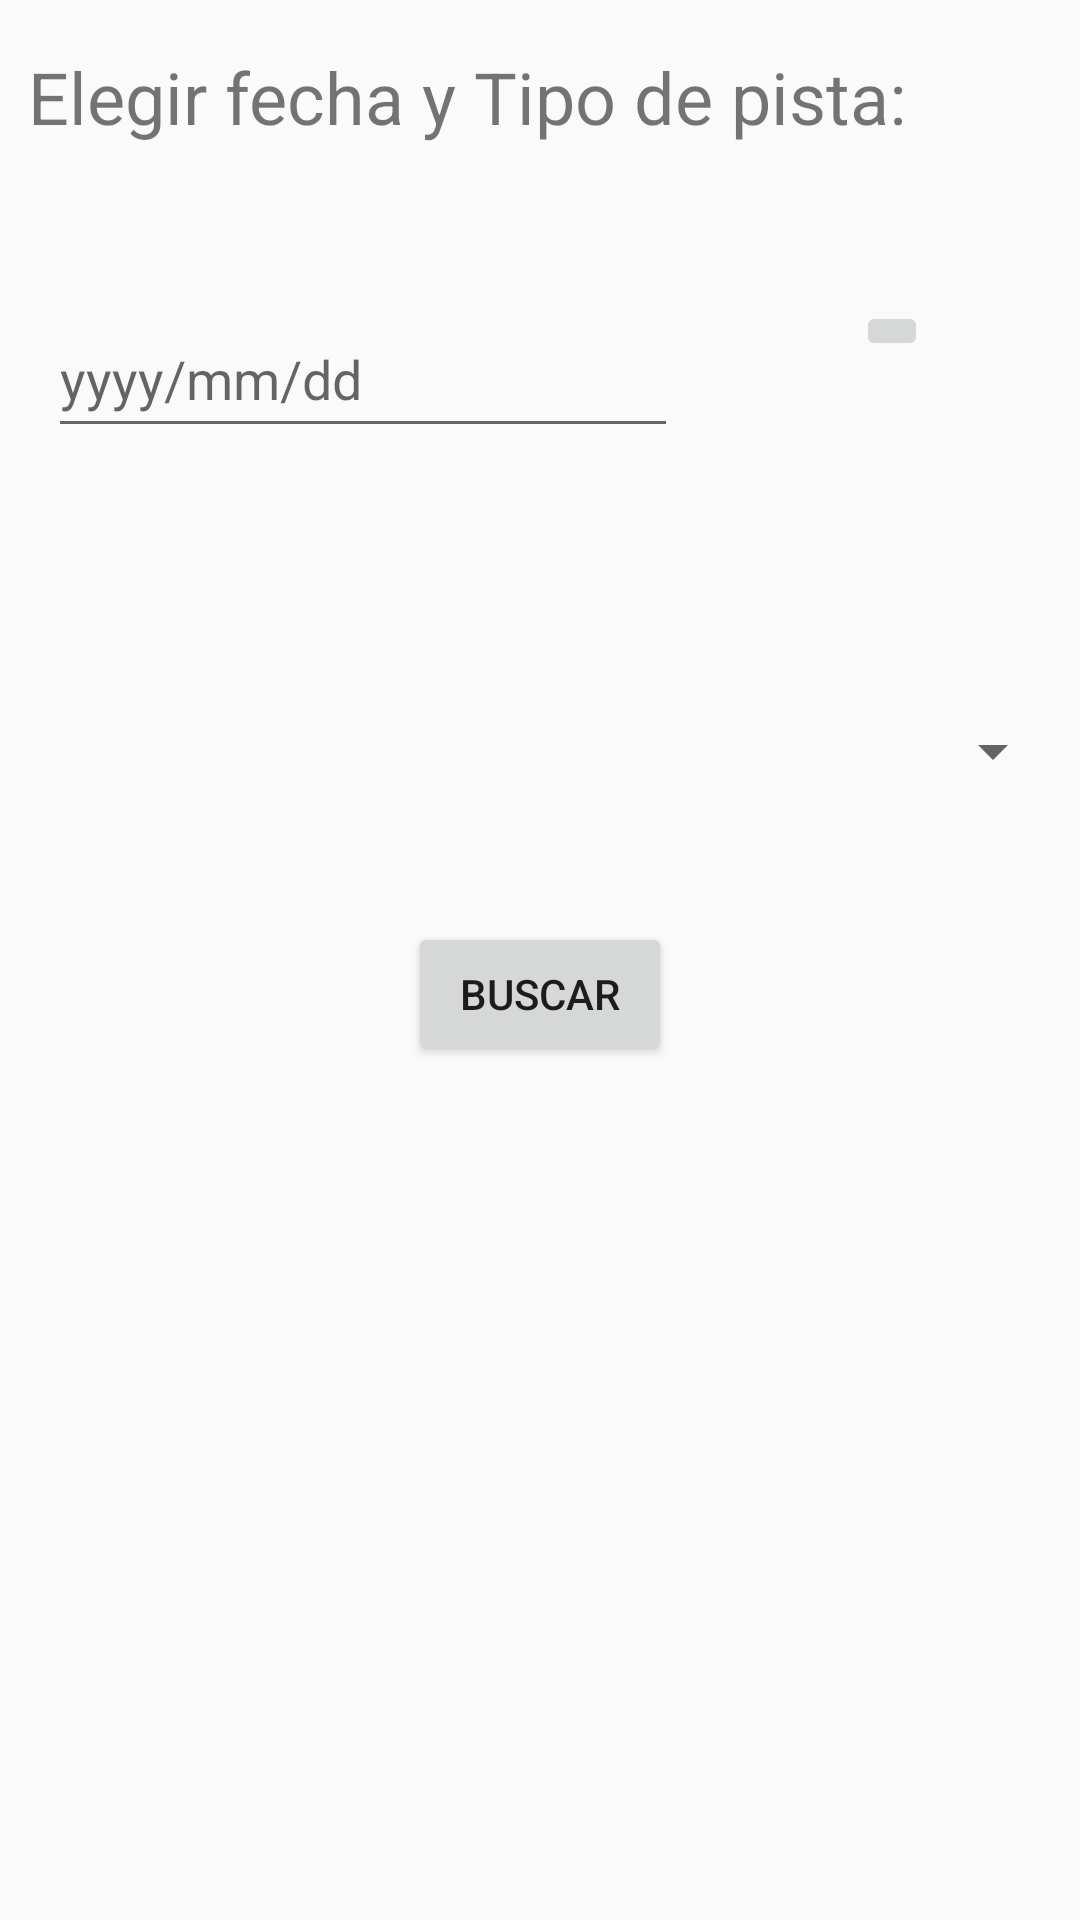

Here is an Android app screen rendered from its layout file. Give the layout XML and the strings, colors and styles it references.
<!-- AndroidManifest.xml: application theme AppTheme -->
<!-- res/layout/fragment_reserva.xml -->
<?xml version="1.0" encoding="utf-8"?>
<androidx.constraintlayout.widget.ConstraintLayout
    xmlns:android="http://schemas.android.com/apk/res/android"
    xmlns:app="http://schemas.android.com/apk/res-auto"
    xmlns:tools="http://schemas.android.com/tools"
    android:layout_width="match_parent"
    android:layout_height="match_parent"
    tools:context=".ReservaFragment">
    <TextView
        android:id="@+id/textView"
        android:layout_width="wrap_content"
        android:layout_height="wrap_content"
        android:text="@string/titlulo_pickers"
        android:textSize="24sp"
        app:layout_constraintTop_toTopOf="parent"
        android:layout_marginTop="16dp"
        android:layout_marginLeft="8dp"
        app:layout_constraintLeft_toLeftOf="parent"
        android:layout_marginRight="8dp"
        app:layout_constraintRight_toRightOf="parent"
        app:layout_constraintHorizontal_bias="0.025" />


    <EditText
        android:id="@+id/et_mostrar_fecha_picker"
        android:layout_width="wrap_content"
        android:layout_height="49dp"
        android:layout_marginLeft="16dp"
        android:layout_marginTop="52dp"
        android:ems="10"
        android:hint="@string/formato_fecha"
        android:inputType="date"
        app:layout_constraintLeft_toLeftOf="parent"
        app:layout_constraintTop_toBottomOf="@+id/textView" />


    <ImageButton
        android:id="@+id/ib_obtener_fecha"
        android:layout_width="wrap_content"
        android:layout_height="wrap_content"
        android:layout_marginLeft="8dp"
        android:layout_marginRight="8dp"
        android:layout_marginTop="52dp"
        android:src="@drawable/round_calendar_today_black_18dp"
        app:layout_constraintHorizontal_bias="0.545"
        app:layout_constraintLeft_toRightOf="@+id/et_mostrar_fecha_picker"
        app:layout_constraintRight_toRightOf="parent"
        app:layout_constraintTop_toBottomOf="@+id/textView"
        tools:ignore="ContentDescription" />
    


    <Spinner
        android:id="@+id/sp_tipo_pista"
        android:layout_width="350dp"
        android:layout_height="42dp"
        android:layout_marginEnd="8dp"
        android:layout_marginLeft="8dp"
        android:layout_marginRight="8dp"
        android:layout_marginStart="8dp"
        android:layout_marginTop="80dp"
        app:layout_constraintEnd_toEndOf="parent"
        app:layout_constraintStart_toStartOf="parent"
        app:layout_constraintTop_toBottomOf="@+id/et_mostrar_fecha_picker" />

    <Button
        android:id="@+id/bt_enviar"
        android:layout_width="wrap_content"
        android:layout_height="wrap_content"
        android:layout_marginEnd="8dp"
        android:layout_marginLeft="8dp"
        android:layout_marginRight="8dp"
        android:layout_marginStart="8dp"
        android:layout_marginTop="36dp"
        android:text="@string/buscar"
        app:layout_constraintEnd_toEndOf="parent"
        app:layout_constraintStart_toStartOf="parent"
        app:layout_constraintTop_toBottomOf="@+id/sp_tipo_pista" />


</androidx.constraintlayout.widget.ConstraintLayout>
<!-- resources referenced by this layout -->
<resources>
  <string name="buscar">Buscar</string>
  <string name="formato_fecha">yyyy/mm/dd</string>
  <string name="titlulo_pickers">Elegir fecha y Tipo de pista:</string>
  <style name="AppTheme" parent="Theme.AppCompat.Light.DarkActionBar">
          
          <item name="colorPrimary">@color/colorPrimary</item>
          <item name="colorPrimaryDark">@color/colorPrimaryDark</item>
          <item name="colorAccent">@color/colorPrimary</item>
      </style>
  <color name="colorPrimary">#0f9c11</color>
  <color name="colorPrimaryDark">#0f9c11</color>
</resources>
